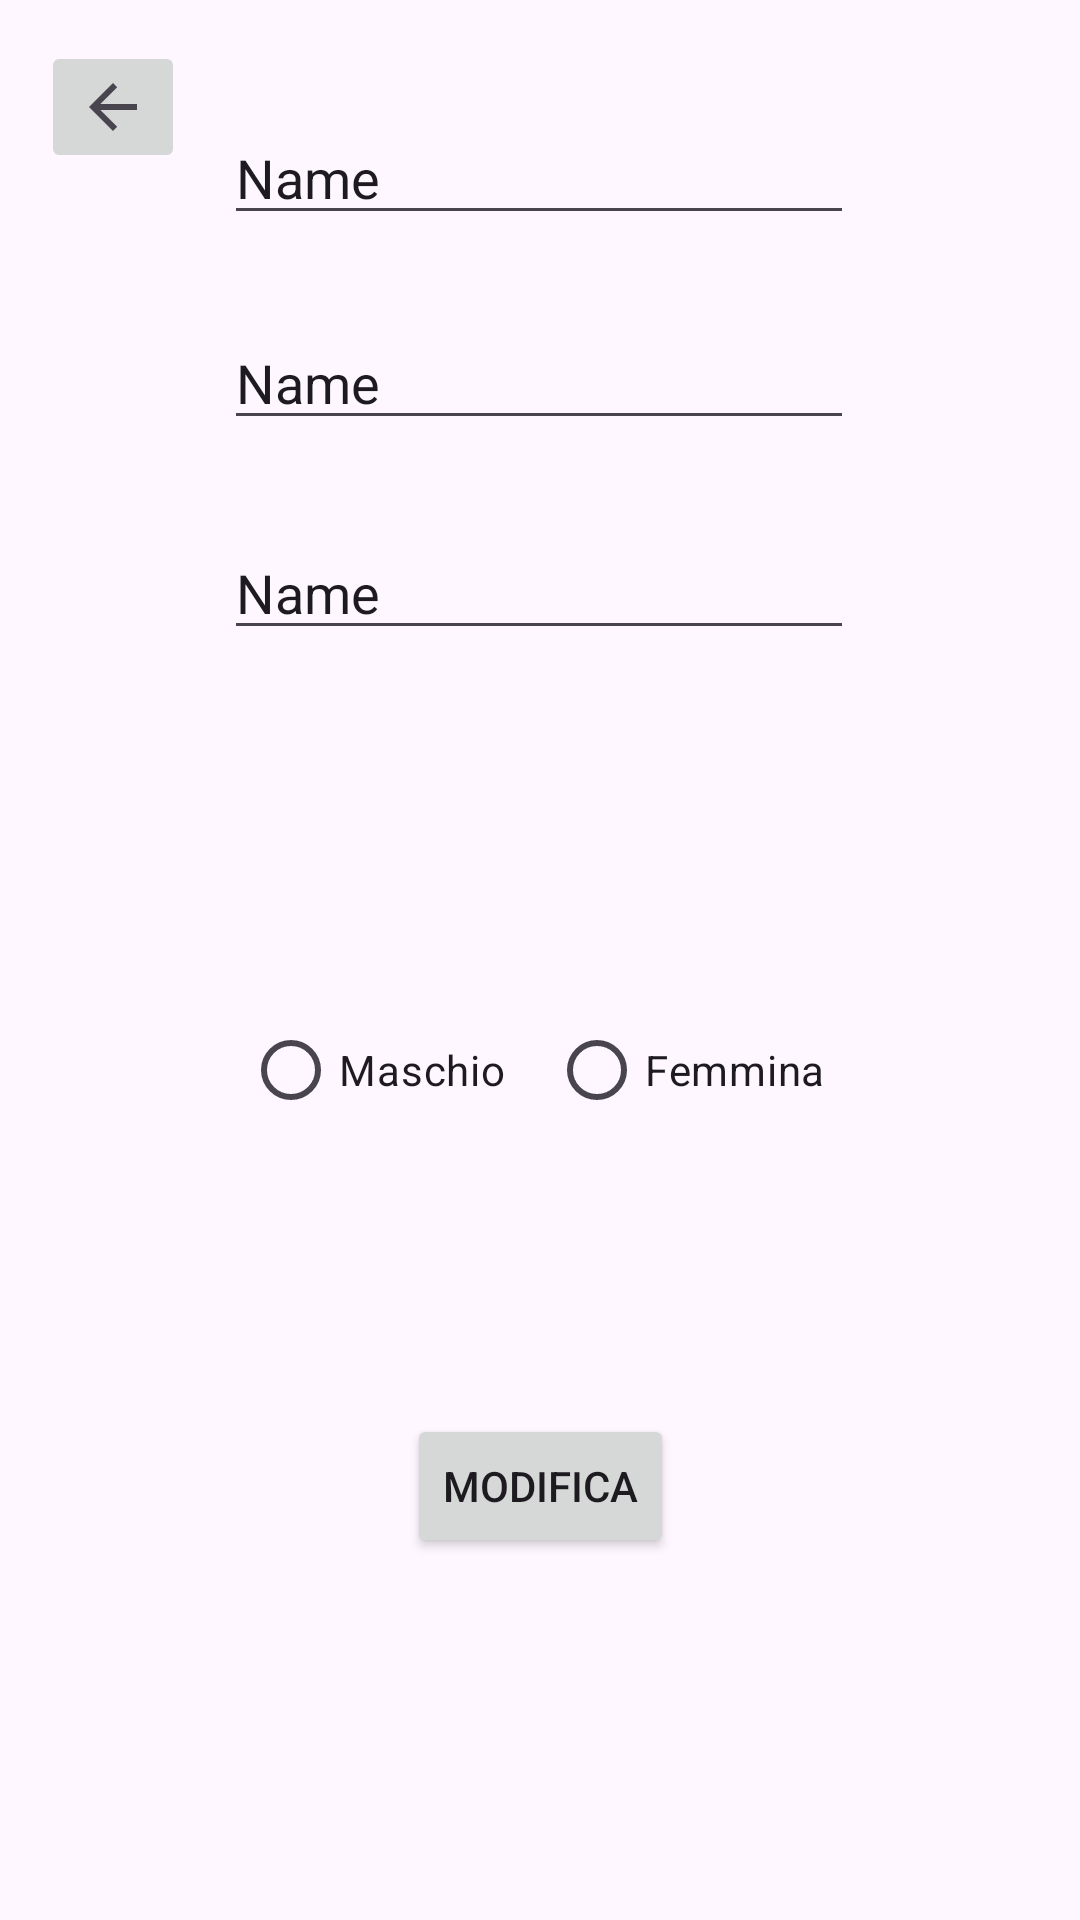

Android layout source for this screen:
<!-- AndroidManifest.xml: application theme Theme.TrinoLino -->
<!-- res/layout/fragment_modifica.xml -->
<?xml version="1.0" encoding="utf-8"?>
<androidx.constraintlayout.widget.ConstraintLayout xmlns:android="http://schemas.android.com/apk/res/android"
    xmlns:app="http://schemas.android.com/apk/res-auto"
    xmlns:tools="http://schemas.android.com/tools"
    android:layout_width="match_parent"
    android:layout_height="match_parent"
    tools:context=".Fragment.ModificaFragment">

    <EditText
        android:id="@+id/nomemodifica"
        android:layout_width="wrap_content"
        android:layout_height="wrap_content"
        android:ems="10"
        android:inputType="text"
        android:text="Name"
        app:layout_constraintBottom_toBottomOf="parent"
        app:layout_constraintEnd_toEndOf="parent"
        app:layout_constraintHorizontal_bias="0.497"
        app:layout_constraintStart_toStartOf="parent"
        app:layout_constraintTop_toTopOf="parent"
        app:layout_constraintVertical_bias="0.062" />

    <EditText
        android:id="@+id/cognomemodifica"
        android:layout_width="wrap_content"
        android:layout_height="wrap_content"
        android:ems="10"
        android:inputType="text"
        android:text="Name"
        app:layout_constraintBottom_toBottomOf="parent"
        app:layout_constraintEnd_toEndOf="parent"
        app:layout_constraintHorizontal_bias="0.497"
        app:layout_constraintStart_toStartOf="parent"
        app:layout_constraintTop_toTopOf="parent"
        app:layout_constraintVertical_bias="0.176" />

    <EditText
        android:id="@+id/emailmodifica"
        android:layout_width="wrap_content"
        android:layout_height="wrap_content"
        android:ems="10"
        android:inputType="text"
        android:text="Name"
        app:layout_constraintBottom_toBottomOf="parent"
        app:layout_constraintEnd_toEndOf="parent"
        app:layout_constraintHorizontal_bias="0.497"
        app:layout_constraintStart_toStartOf="parent"
        app:layout_constraintTop_toTopOf="parent"
        app:layout_constraintVertical_bias="0.293" />

    <RadioGroup
        android:id="@+id/radioGroup2"
        android:layout_width="198dp"
        android:layout_height="52dp"
        android:orientation="horizontal"
        app:layout_constraintBottom_toBottomOf="parent"
        app:layout_constraintEnd_toEndOf="parent"
        app:layout_constraintStart_toStartOf="parent"
        app:layout_constraintTop_toTopOf="parent"
        app:layout_constraintVertical_bias="0.566">

        <RadioButton
            android:id="@+id/maschiomodifca"
            android:layout_width="98dp"
            android:layout_height="wrap_content"
            android:layout_weight="1"
            android:text="Maschio" />

        <RadioButton
            android:id="@+id/femminamodifica"
            android:layout_width="wrap_content"
            android:layout_height="wrap_content"
            android:layout_weight="1"
            android:text="Femmina" />
    </RadioGroup>

    <Button
        android:id="@+id/modificadati"
        android:layout_width="wrap_content"
        android:layout_height="wrap_content"
        android:text="modifica"
        app:layout_constraintBottom_toBottomOf="parent"
        app:layout_constraintEnd_toEndOf="parent"
        app:layout_constraintStart_toStartOf="parent"
        app:layout_constraintTop_toTopOf="parent"
        app:layout_constraintVertical_bias="0.796" />

    <ImageButton
        android:id="@+id/imageButton3"
        android:layout_width="wrap_content"
        android:layout_height="wrap_content"
        android:src="?attr/homeAsUpIndicator"
        app:layout_constraintBottom_toBottomOf="parent"
        app:layout_constraintEnd_toEndOf="parent"
        app:layout_constraintHorizontal_bias="0.044"
        app:layout_constraintStart_toStartOf="parent"
        app:layout_constraintTop_toTopOf="parent"
        app:layout_constraintVertical_bias="0.023" />
</androidx.constraintlayout.widget.ConstraintLayout>
<!-- resources referenced by this layout -->
<resources>
  <style name="Theme.TrinoLino" parent="Base.Theme.TrinoLino" />
  <style name="Base.Theme.TrinoLino" parent="Theme.Material3.DayNight.NoActionBar">
          
          
      </style>
</resources>
